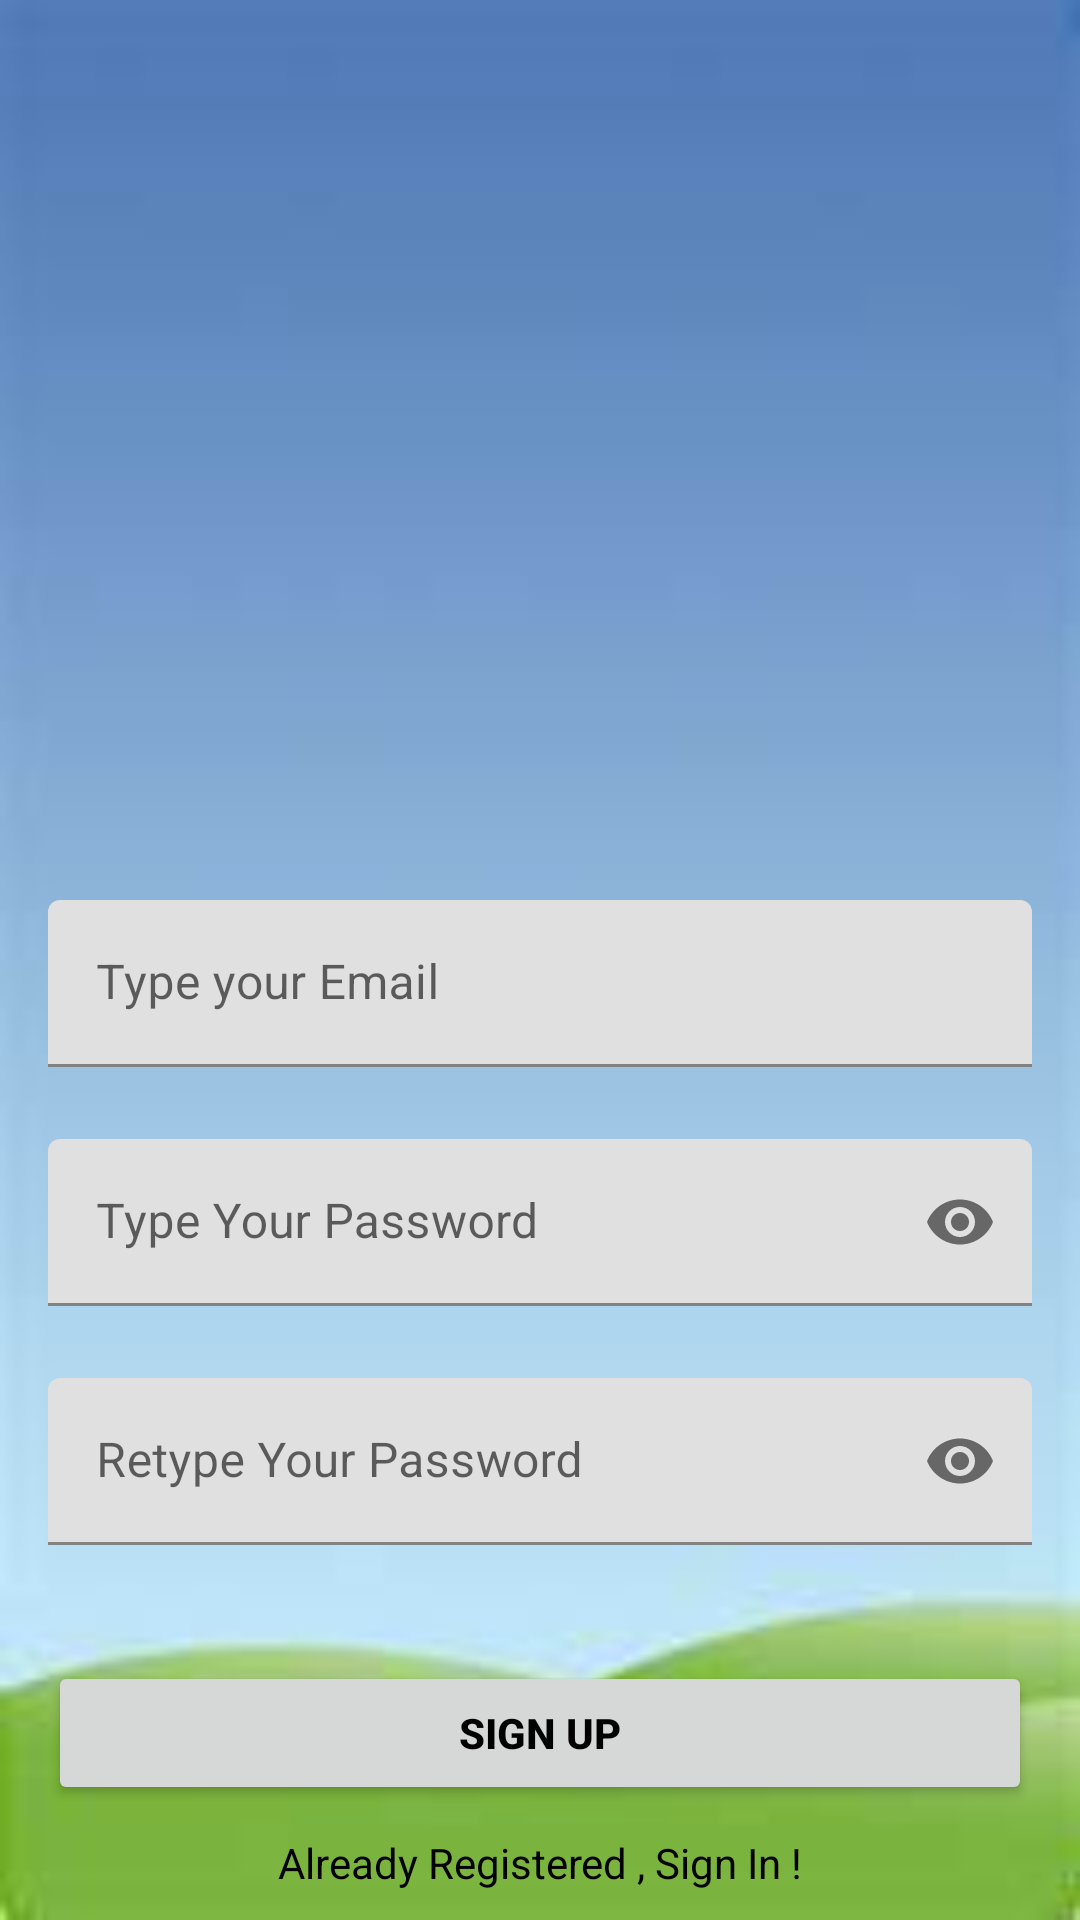

Reconstruct the res/layout file that produces this screen, plus the resources it refers to.
<!-- AndroidManifest.xml: application theme Theme.DigiyogaApp -->
<!-- res/layout/activity_sign_up.xml -->
<?xml version="1.0" encoding="utf-8"?>
<androidx.constraintlayout.widget.ConstraintLayout xmlns:android="http://schemas.android.com/apk/res/android"
    xmlns:app="http://schemas.android.com/apk/res-auto"
    xmlns:tools="http://schemas.android.com/tools"
    android:layout_width="match_parent"
    android:layout_height="match_parent"
    android:background="@drawable/backgrd"
    tools:context=".SignUp">


    <com.google.android.material.textfield.TextInputLayout
        android:id="@+id/emailLayout"
        android:layout_width="match_parent"
        android:layout_height="wrap_content"
        android:layout_marginHorizontal="16dp"
        android:layout_marginTop="300dp"
        app:layout_constraintEnd_toEndOf="parent"
        app:layout_constraintHorizontal_bias="0.5"
        app:layout_constraintStart_toStartOf="parent"
        app:layout_constraintTop_toTopOf="parent">

        <com.google.android.material.textfield.TextInputEditText
            android:id="@+id/emailEt"
            android:layout_width="match_parent"
            android:layout_height="wrap_content"
            android:hint="Type your Email"
            android:inputType="textEmailAddress" />
    </com.google.android.material.textfield.TextInputLayout>

    <com.google.android.material.textfield.TextInputLayout
        android:id="@+id/passwordLayout"
        android:layout_width="match_parent"
        android:layout_height="wrap_content"
        android:layout_marginHorizontal="16dp"
        android:layout_marginTop="24dp"
        app:layout_constraintEnd_toEndOf="parent"
        app:layout_constraintHorizontal_bias="0.5"
        app:layout_constraintStart_toStartOf="parent"
        app:layout_constraintTop_toBottomOf="@id/emailLayout"
        app:passwordToggleEnabled="true">

        <com.google.android.material.textfield.TextInputEditText
            android:id="@+id/passET"
            android:layout_width="match_parent"
            android:layout_height="wrap_content"
            android:hint="Type Your Password"
            android:inputType="textPassword" />
    </com.google.android.material.textfield.TextInputLayout>

    <com.google.android.material.textfield.TextInputLayout
        android:id="@+id/confirmPasswordLayout"
        android:layout_width="match_parent"
        android:layout_height="wrap_content"
        android:layout_marginHorizontal="16dp"
        android:layout_marginTop="24dp"
        app:layout_constraintEnd_toEndOf="parent"
        app:layout_constraintHorizontal_bias="0.5"
        app:layout_constraintStart_toStartOf="parent"
        app:layout_constraintTop_toBottomOf="@id/passwordLayout"
        app:passwordToggleEnabled="true">

        <com.google.android.material.textfield.TextInputEditText
            android:id="@+id/confirmPassEt"
            android:layout_width="match_parent"
            android:layout_height="wrap_content"
            android:hint="Retype Your Password"
            android:inputType="textPassword" />
    </com.google.android.material.textfield.TextInputLayout>

    <androidx.appcompat.widget.AppCompatButton
        android:id="@+id/button"
        android:layout_width="0dp"
        android:layout_height="wrap_content"
        android:layout_marginHorizontal="16dp"
        android:text="Sign Up"
        android:textColor="@color/black"
        android:textStyle="bold"
        app:layout_constraintBottom_toBottomOf="parent"
        app:layout_constraintEnd_toEndOf="parent"
        app:layout_constraintHorizontal_bias="0.5"
        app:layout_constraintStart_toStartOf="parent"
        app:layout_constraintTop_toBottomOf="@+id/confirmPasswordLayout" />
    <TextView
        android:id="@+id/textView"
        android:layout_width="wrap_content"
        android:layout_height="wrap_content"
        android:textColor="@color/black"
        android:text="Already Registered , Sign In !"
        app:layout_constraintBottom_toBottomOf="parent"
        app:layout_constraintEnd_toEndOf="parent"
        app:layout_constraintHorizontal_bias="0.5"
        app:layout_constraintStart_toStartOf="parent"
        app:layout_constraintTop_toBottomOf="@+id/button" />

</androidx.constraintlayout.widget.ConstraintLayout>
<!-- resources referenced by this layout -->
<resources>
  <!-- drawable backgrd: jpg bitmap (drawable-v24, 2915 bytes) -->
  <style name="Theme.DigiyogaApp" parent="Theme.MaterialComponents.DayNight.NoActionBar">
          
          <item name="colorPrimary">@color/purple_500</item>
          <item name="colorPrimaryVariant">@color/purple_700</item>
          <item name="colorOnPrimary">@color/white</item>
          
          <item name="colorSecondary">@color/teal_200</item>
          <item name="colorSecondaryVariant">@color/teal_700</item>
          <item name="colorOnSecondary">@color/black</item>
          
          <item name="android:statusBarColor" tools:targetApi="l">?attr/colorPrimaryVariant</item>
          
      </style>
  <!-- not gathered from this repository: default colours our renderer supplied (Android Studio template values) -->
  <color name="purple_500">#FF6200EE</color>
  <color name="purple_700">#FF3700B3</color>
  <color name="teal_200">#FF03DAC5</color>
  <color name="teal_700">#FF018786</color>
  <color name="black">#FF000000</color>
  <color name="white">#FFFFFFFF</color>
</resources>
